38-way image classification set "proc" from GitHub (NandoG1/deep-learning-project); label vocabulary: apple apple scab, apple black rot, apple cedar apple rust, apple healthy, blueberry healthy, cherry including sour powdery mildew, cherry including sour healthy, corn (maize) cercospora leaf spot gray leaf spot, corn common rust, corn northern leaf blight, corn healthy, grape black rot, grape esca black measles, grape leaf blight (isariopsis leaf spot), grape healthy, orange huanglongbing citrus greening, peach bacterial spot, peach healthy, bell pepper bacterial spot, bell pepper healthy, potato early blight, potato late blight, potato healthy, raspberry healthy, soybean healthy, squash powdery mildew, strawberry leaf scorch, strawberry healthy, tomato bacterial spot, tomato early blight, tomato late blight, tomato leaf mold, tomato septoria leaf spot, tomato spider mites two spotted spider mite, tomato target spot, tomato yellow leaf curl virus, tomato mosaic virus, tomato healthy.

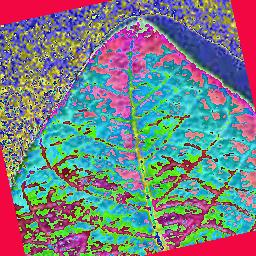
Label: blueberry healthy

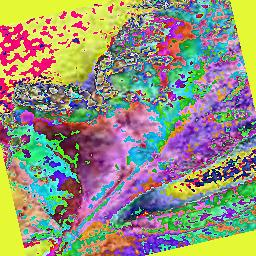
Label: tomato septoria leaf spot

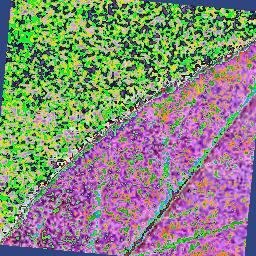
Label: cherry including sour healthy

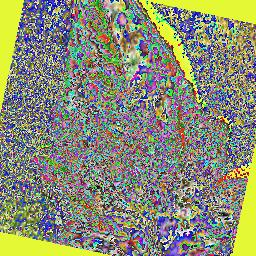
Label: tomato leaf mold

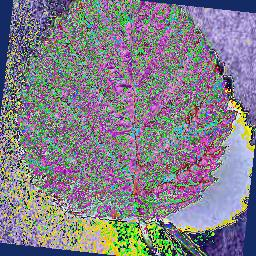
Label: raspberry healthy

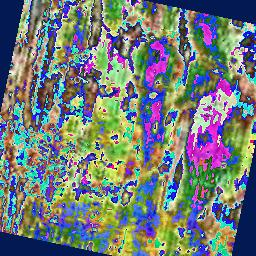
Label: corn (maize) cercospora leaf spot gray leaf spot
